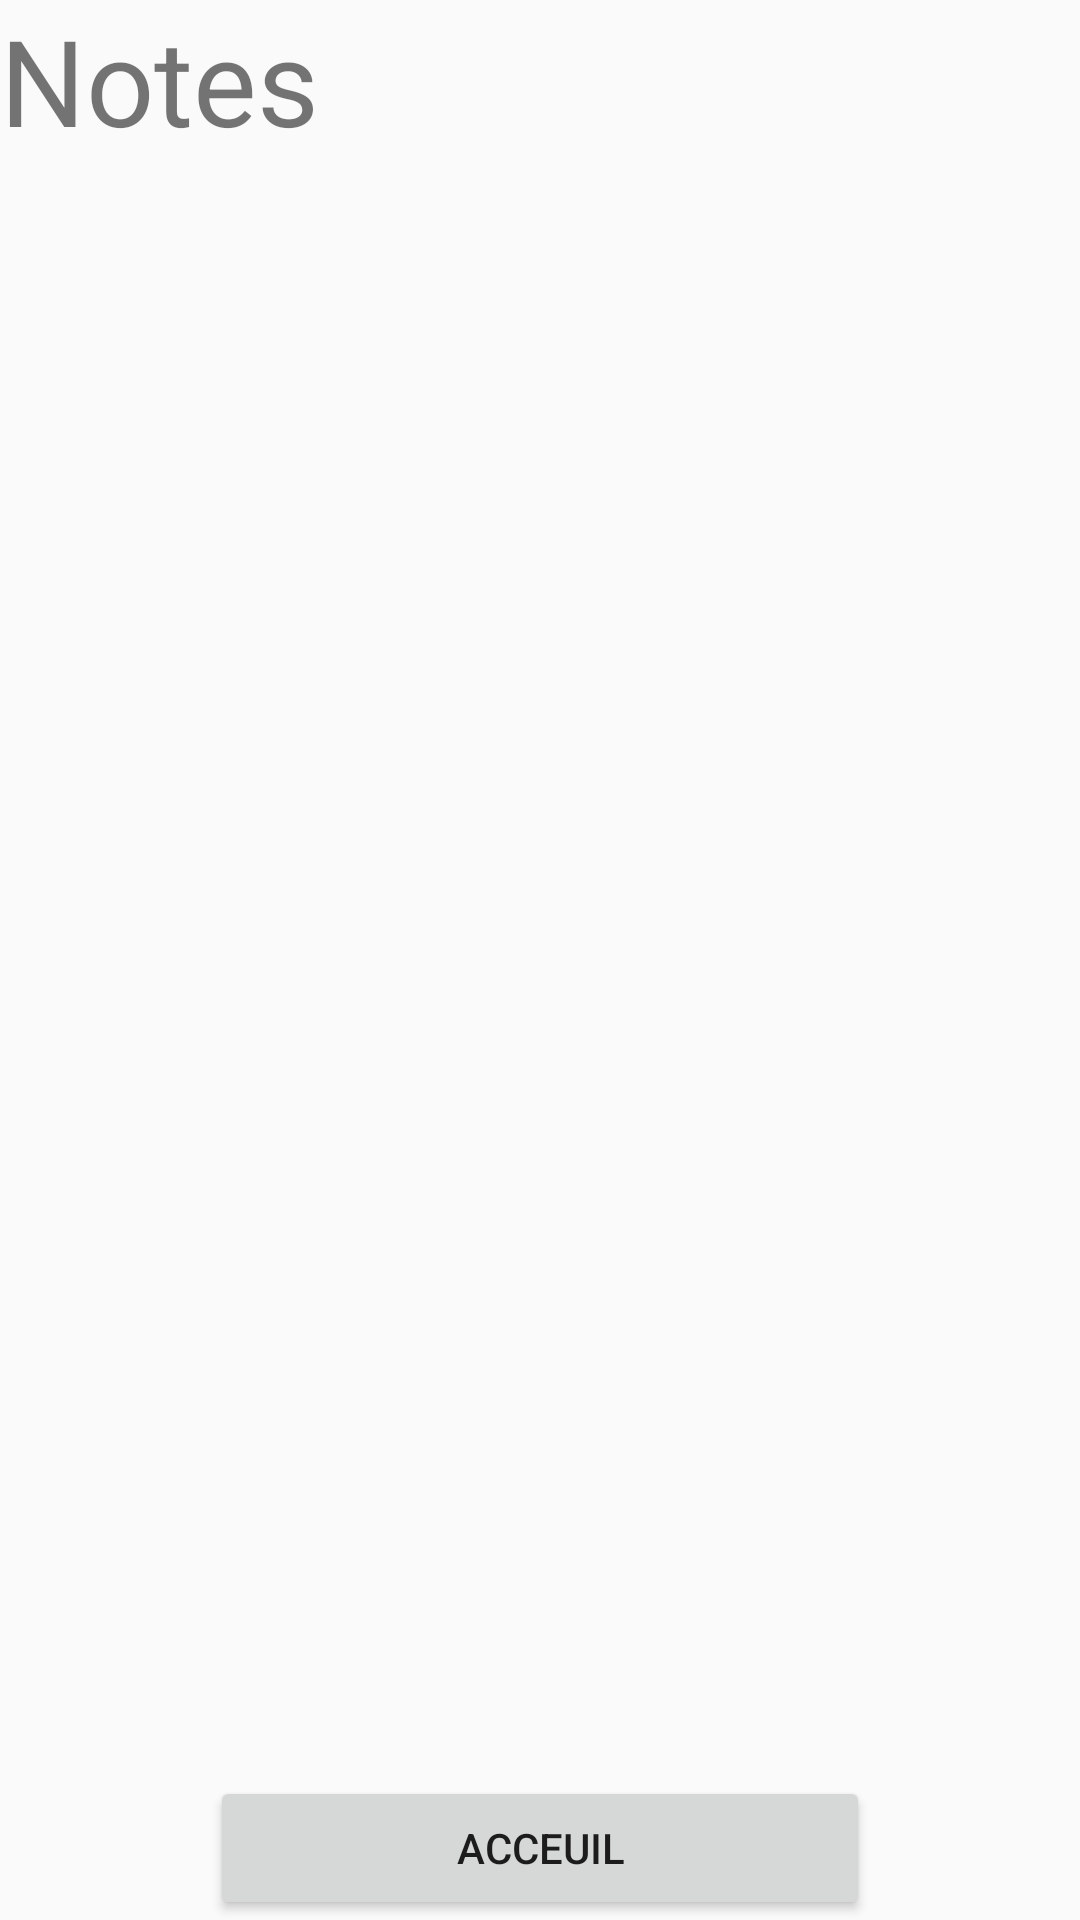

Reconstruct the res/layout file that produces this screen, plus the resources it refers to.
<!-- AndroidManifest.xml: application theme AppTheme -->
<!-- res/layout/consultation_note.xml -->
<?xml version="1.0" encoding="utf-8"?>
<FrameLayout
    xmlns:android="http://schemas.android.com/apk/res/android"
    android:layout_width="fill_parent" android:layout_height="fill_parent">

    <ScrollView
        xmlns:android="http://schemas.android.com/apk/res/android"
        android:layout_width="fill_parent"
        android:layout_height="fill_parent">

        <LinearLayout xmlns:android="http://schemas.android.com/apk/res/android"
            xmlns:tools="http://schemas.android.com/tools"
            android:orientation="vertical"
            android:layout_width="match_parent"
            android:layout_height="match_parent"
            android:id="@+id/linLay"
            tools:context=".MainActivity">

            <TextView
                android:id="@+id/title"
                android:textSize="40dp"
                android:layout_width="wrap_content"
                android:layout_height="wrap_content"
                android:layout_centerHorizontal="true"
                android:text="@string/consulterNote" />

        </LinearLayout>
    </ScrollView>

    <RelativeLayout android:layout_width="fill_parent"
        android:layout_height="fill_parent" android:gravity="bottom">


        <Button
            android:layout_width="220dp"
            android:layout_height="wrap_content"
            android:text="@string/boutonAccueil"
            android:id="@+id/accueil"
            android:layout_marginBottom="0dp"
            android:layout_centerHorizontal="true"
            android:layout_alignParentBottom="true"/>

    </RelativeLayout>
</FrameLayout>
<!-- resources referenced by this layout -->
<resources>
  <string name="boutonAccueil">Acceuil</string>
  <string name="consulterNote">Notes</string>
  <style name="AppTheme" parent="Theme.AppCompat.Light.DarkActionBar">
          
          <item name="colorPrimary">@color/colorPrimary</item>
          <item name="colorPrimaryDark">@color/colorPrimaryDark</item>
          <item name="colorAccent">@color/colorAccent</item>
      </style>
  <!-- not gathered from this repository: default colours our renderer supplied (Android Studio template values) -->
  <color name="colorPrimary">#FF6200EE</color>
  <color name="colorPrimaryDark">#FF3700B3</color>
  <color name="colorAccent">#FF03DAC5</color>
</resources>
